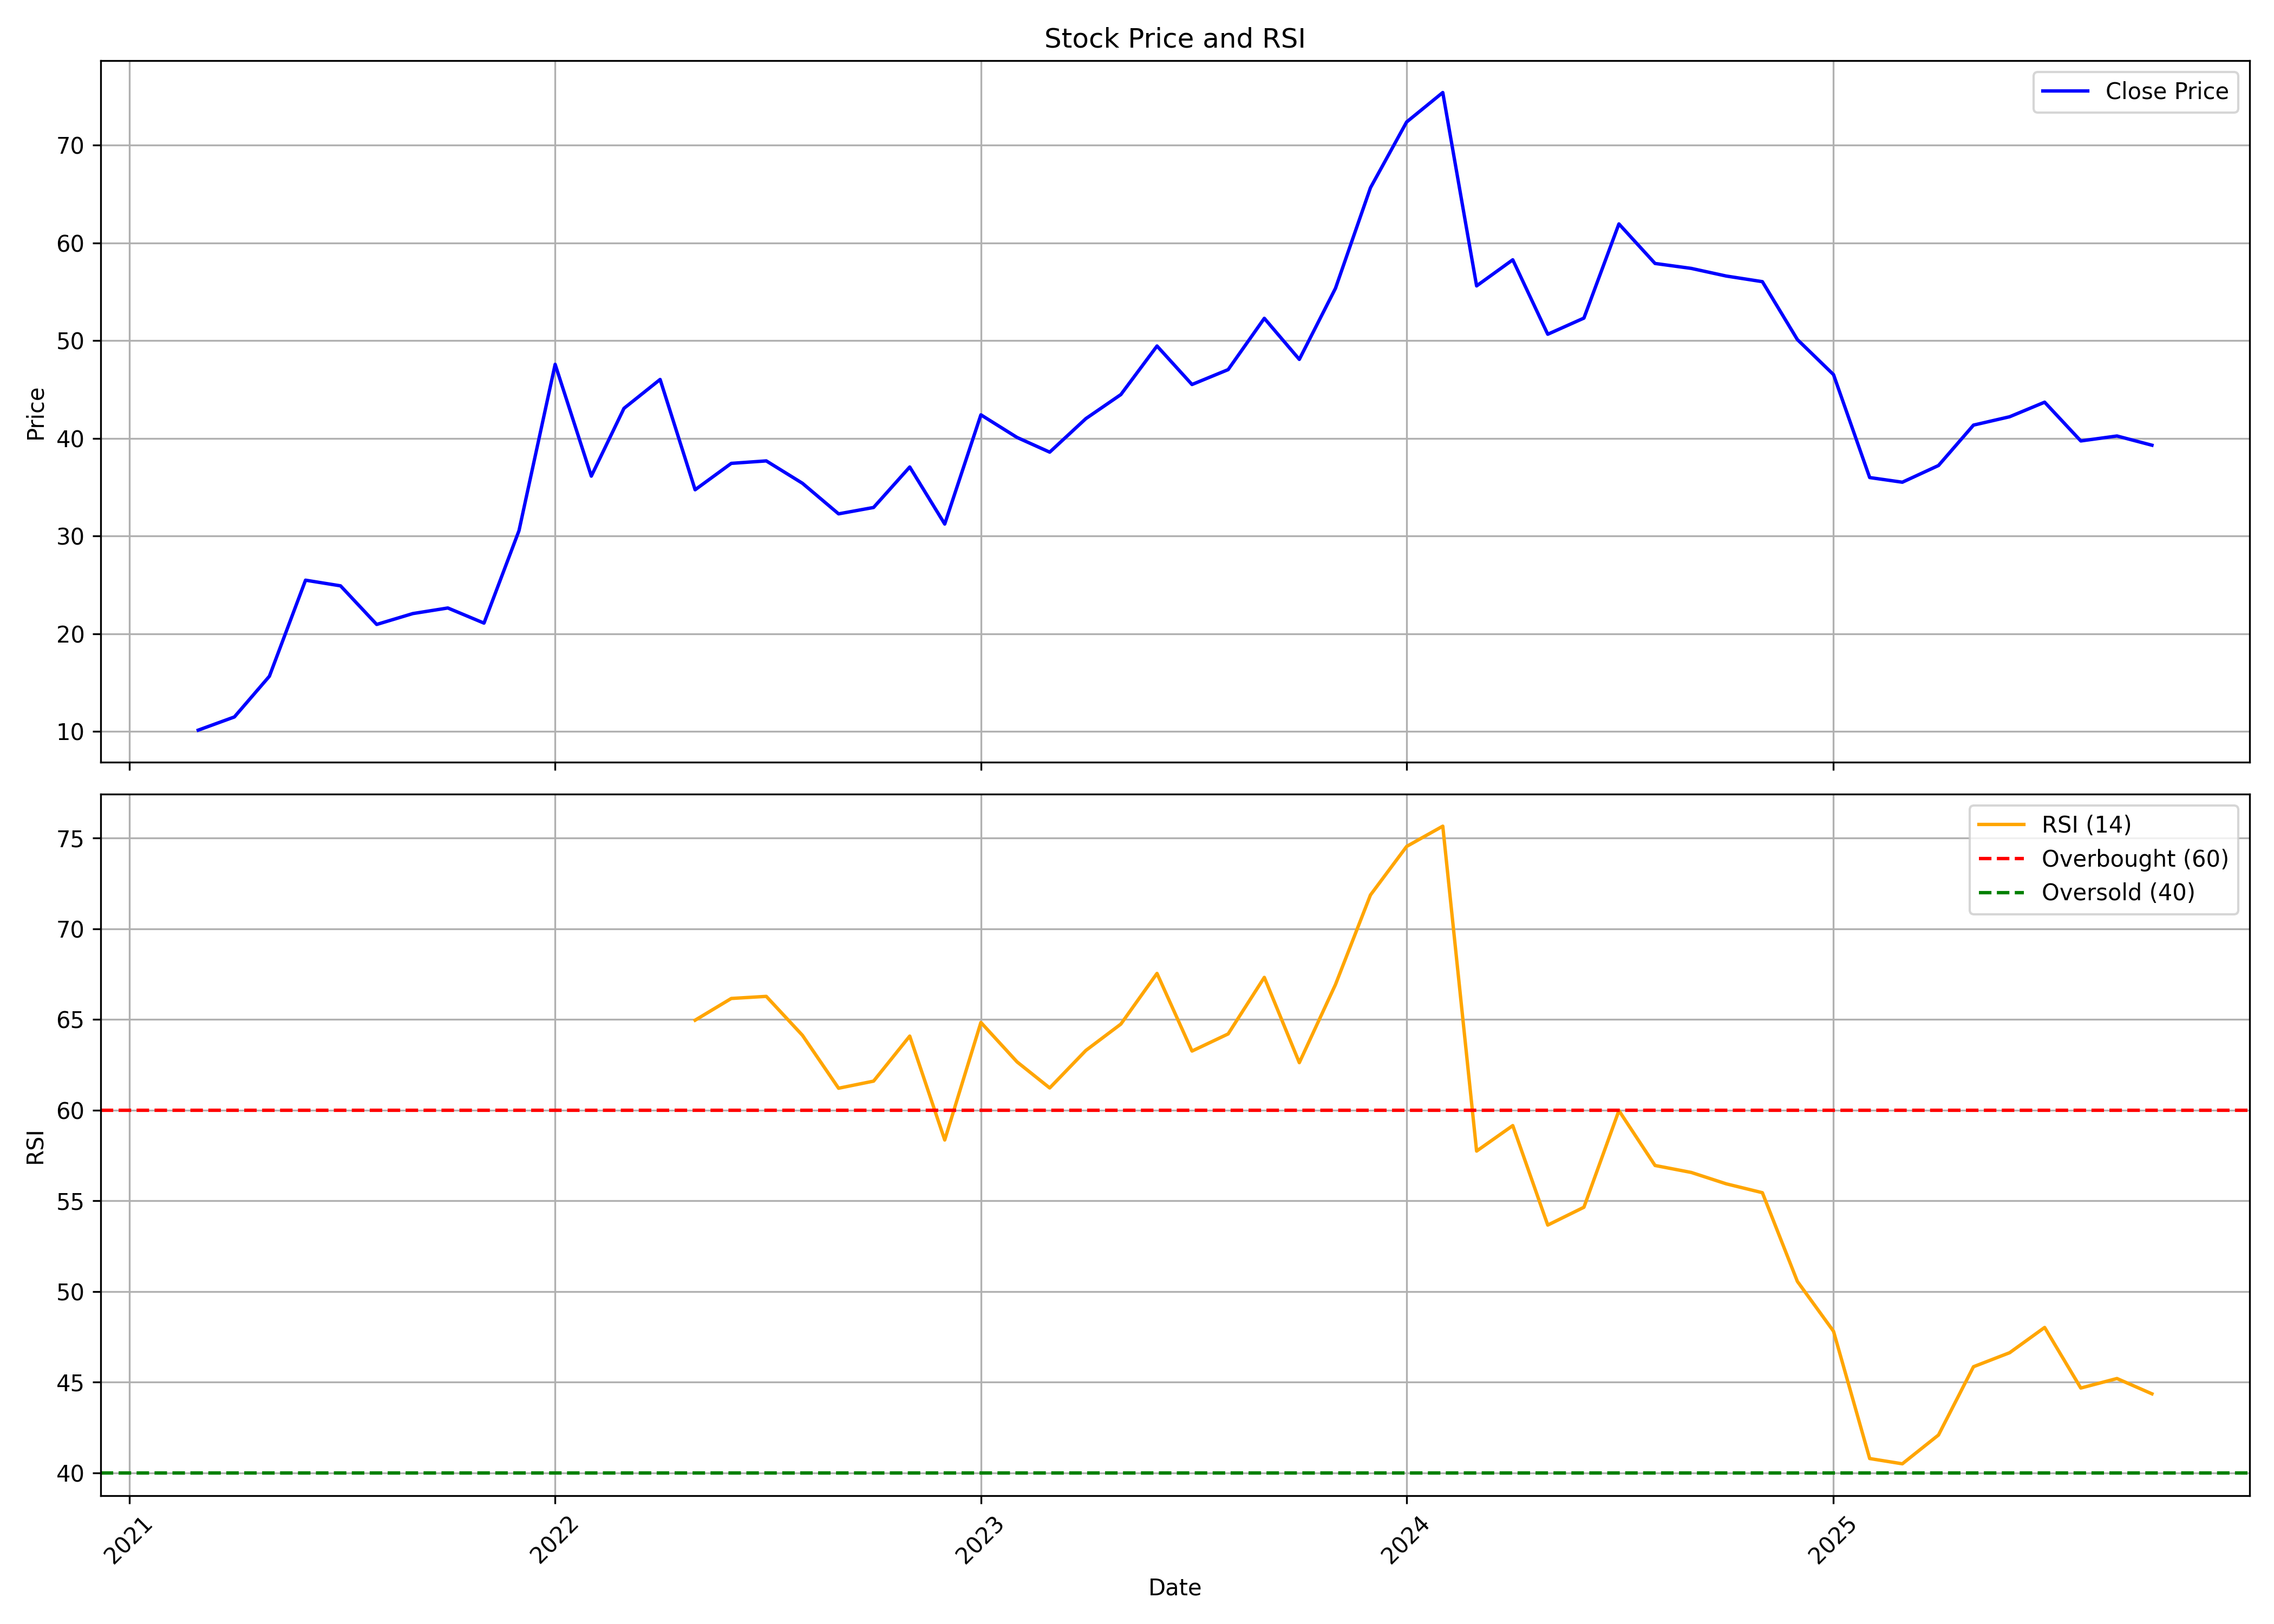

Source data for this figure (header and first rows):
, date, symbol, open, high, low, close, volume, rsi
0, 2021-03-01, BCLIND, 12.03, 14.02, 9.308, 10.15, 17037740, 
1, 2021-04-01, BCLIND, 10.05, 12.73, 9.285, 11.5, 42857620, 
2, 2021-05-01, BCLIND, 11.5, 16.2, 11.37, 15.66, 54201850, 
3, 2021-06-01, BCLIND, 15.91, 26.21, 14.91, 25.49, 94617750, 
4, 2021-07-01, BCLIND, 25.57, 27.45, 23.03, 24.91, 42546110, 
5, 2021-08-01, BCLIND, 25.19, 27.05, 18.22, 20.96, 46785040, 
6, 2021-09-01, BCLIND, 21.19, 24.33, 20.24, 22.07, 18038440, 
7, 2021-10-01, BCLIND, 22.45, 25.64, 21.79, 22.65, 18740040, 
8, 2021-11-01, BCLIND, 23.4, 23.69, 17.74, 21.1, 10331820, 
9, 2021-12-01, BCLIND, 21.53, 34.72, 20.87, 30.56, 70981850, 
10, 2022-01-01, BCLIND, 30.49, 48.27, 29.62, 47.58, 21537900, 
11, 2022-02-01, BCLIND, 49.55, 49.55, 34.11, 36.14, 13828690, 
12, 2022-03-01, BCLIND, 36.14, 51.29, 34.84, 43.07, 13641980, 
13, 2022-04-01, BCLIND, 44.11, 50.06, 42.18, 46.03, 10290530, 
14, 2022-05-01, BCLIND, 45.48, 45.58, 32.28, 34.74, 7455150, 64.96
15, 2022-06-01, BCLIND, 35.88, 38.36, 33.38, 37.44, 4250900, 66.16
16, 2022-07-01, BCLIND, 37.25, 38.67, 35.18, 37.7, 6546390, 66.27
17, 2022-08-01, BCLIND, 38.27, 39.98, 33.14, 35.41, 15360680, 64.13
18, 2022-09-01, BCLIND, 35.57, 36.2, 29.75, 32.28, 9238420, 61.21
19, 2022-10-01, BCLIND, 32.84, 34.09, 30.49, 32.93, 6729940, 61.6
20, 2022-11-01, BCLIND, 33.59, 38.52, 27.31, 37.07, 25585690, 64.08
21, 2022-12-01, BCLIND, 37.54, 39.64, 27.97, 31.23, 31132400, 58.36
22, 2023-01-01, BCLIND, 31.56, 45.66, 29.59, 42.41, 87385340, 64.84
23, 2023-02-01, BCLIND, 42.54, 45.96, 37.55, 40.1, 26469760, 62.66
24, 2023-03-01, BCLIND, 39.8, 45.78, 37.22, 38.59, 29699680, 61.22
25, 2023-04-01, BCLIND, 38.91, 44.31, 38.9, 42.02, 8489810, 63.29
26, 2023-05-01, BCLIND, 42.02, 46.95, 41.04, 44.48, 22175640, 64.75
27, 2023-06-01, BCLIND, 44.64, 52.39, 44.6, 49.45, 46801880, 67.54
28, 2023-07-01, BCLIND, 49.99, 50.37, 42.34, 45.51, 37401060, 63.26
29, 2023-08-01, BCLIND, 45.44, 47.8, 43.53, 47.04, 24076680, 64.2
30, 2023-09-01, BCLIND, 47.38, 57.64, 46.37, 52.28, 46213800, 67.32
31, 2023-10-01, BCLIND, 52.77, 54.51, 44.65, 48.08, 27272358, 62.62
32, 2023-11-01, BCLIND, 48.18, 60.15, 46.6, 55.35, 29130608, 66.92
33, 2023-12-01, BCLIND, 55.55, 78.16, 53.23, 65.64, 71273300, 71.86
34, 2024-01-01, BCLIND, 65.99, 77.17, 64.01, 72.37, 44273984, 74.54
35, 2024-02-01, BCLIND, 72.67, 85.38, 67.82, 75.39, 70076184, 75.66
36, 2024-03-01, BCLIND, 75.73, 76.72, 50.46, 55.6, 39015621, 57.74
37, 2024-04-01, BCLIND, 56.34, 64.5, 55.45, 58.27, 24025838, 59.15
38, 2024-05-01, BCLIND, 58.27, 60.75, 49.12, 50.65, 30264943, 53.67
39, 2024-06-01, BCLIND, 53.37, 59.35, 45.36, 52.31, 38213393, 54.65
40, 2024-07-01, BCLIND, 52.55, 65.3, 50.56, 61.94, 73585167, 59.98
41, 2024-08-01, BCLIND, 62.8, 64.86, 54.52, 57.9, 75629155, 56.95
42, 2024-09-01, BCLIND, 58.26, 68.17, 54.78, 57.39, 107432963, 56.57
43, 2024-10-01, BCLIND, 57.92, 59.49, 52.75, 56.61, 43835530, 55.94
44, 2024-11-01, BCLIND, 56.94, 59.92, 51.72, 56.03, 19025779, 55.45
45, 2024-12-01, BCLIND, 56.03, 57.1, 48.89, 50.11, 21679942, 50.56
46, 2025-01-01, BCLIND, 50.28, 51.68, 42.85, 46.52, 20150726, 47.81
47, 2025-02-01, BCLIND, 46.75, 48.09, 34.28, 35.99, 25587964, 40.79
48, 2025-03-01, BCLIND, 35.99, 41.51, 34.37, 35.51, 23190542, 40.5
49, 2025-04-01, BCLIND, 35.51, 40.99, 34.58, 37.22, 12002500, 42.09
50, 2025-05-01, BCLIND, 37.22, 42.03, 35.19, 41.36, 18220294, 45.86
51, 2025-06-01, BCLIND, 42.03, 44.42, 39.67, 42.21, 17042664, 46.63
52, 2025-07-01, BCLIND, 42.11, 48.99, 40.64, 43.7, 26021937, 48.02
53, 2025-08-01, BCLIND, 43.7, 45.06, 39.5, 39.74, 10310291, 44.68
54, 2025-09-01, BCLIND, 40.02, 44.62, 39.51, 40.24, 13575201, 45.21
55, 2025-10-01, BCLIND, 40.5, 42.08, 38.43, 39.3, 6064815, 44.36
